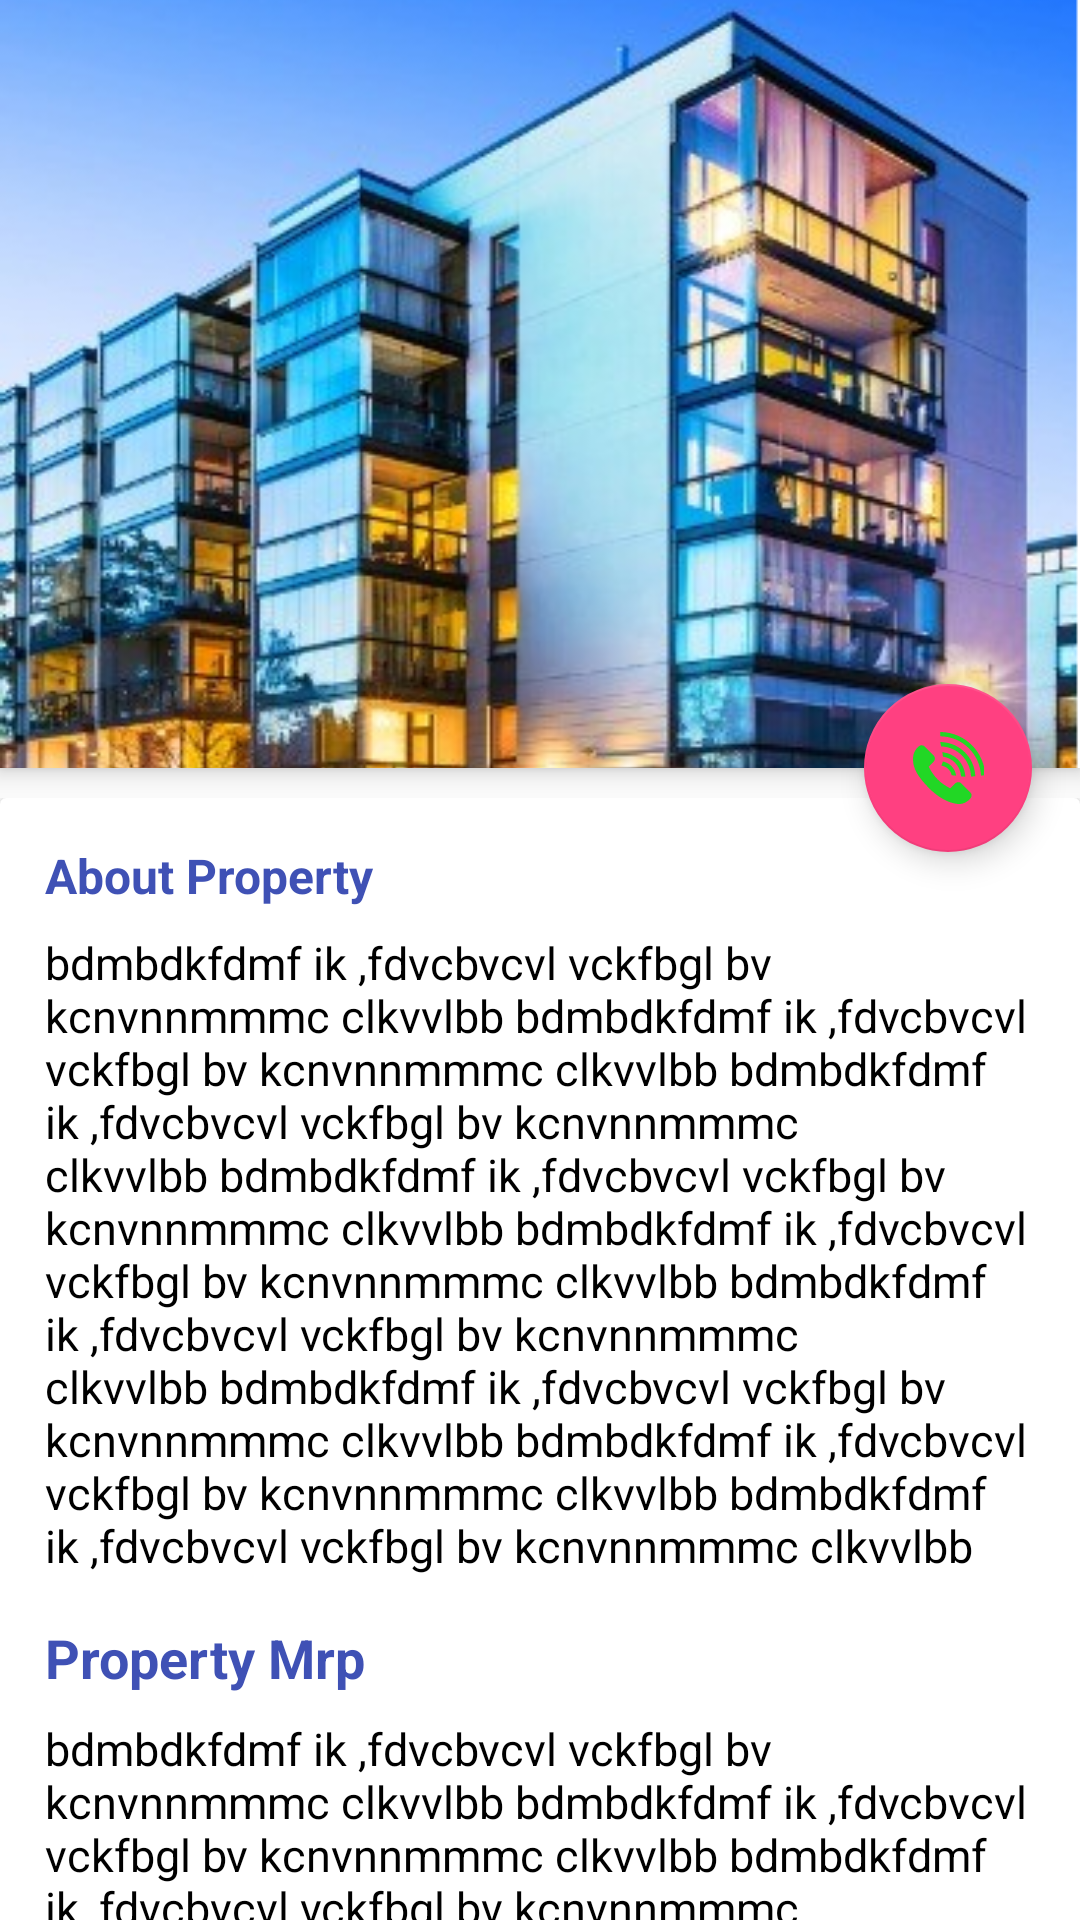

Write the Android layout XML for this screen, with the resource values it uses.
<!-- AndroidManifest.xml: application theme AppTheme -->
<!-- res/layout/activity_details.xml -->
<android.support.design.widget.CoordinatorLayout
    xmlns:android="http://schemas.android.com/apk/res/android"
    xmlns:app="http://schemas.android.com/apk/res-auto"
    android:id="@+id/main_content"
    android:layout_width="match_parent"
    android:layout_height="match_parent"
    android:fitsSystemWindows="true">

    <android.support.design.widget.AppBarLayout
        android:id="@+id/appbar"
        android:layout_width="match_parent"
        android:layout_height="256dp"
        android:fitsSystemWindows="true"
        android:theme="@style/ThemeOverlay.AppCompat.Dark.ActionBar">

        <android.support.design.widget.CollapsingToolbarLayout
            android:id="@+id/collapsingToolbar"
            android:layout_width="match_parent"
            android:layout_height="match_parent"
            android:fitsSystemWindows="true"
            app:contentScrim="@color/colorPrimary"
            app:expandedTitleMarginStart="40dp"
            app:layout_scrollFlags="scroll|enterAlways">

            <ImageView
                android:id="@+id/col_imageview"
                android:layout_width="match_parent"
                android:layout_height="match_parent"
                android:fitsSystemWindows="true"
                android:scaleType="centerCrop"
                android:src="@drawable/building"
                app:layout_collapseMode="pin"/>

            <android.support.v7.widget.Toolbar
                android:id="@+id/toolbar"
                android:layout_width="match_parent"
                android:layout_height="?attr/actionBarSize"
                android:elevation="7dp"/>

        </android.support.design.widget.CollapsingToolbarLayout>

    </android.support.design.widget.AppBarLayout>

    <android.support.design.widget.FloatingActionButton
        android:id="@+id/floatingActionButton"
        android:layout_width="wrap_content"
        android:layout_height="wrap_content"
        android:layout_margin="16dp"
        android:elevation="80dp"
        android:src="@drawable/ic_call_volume"
        app:layout_anchor="@id/appbar"
        app:layout_anchorGravity="bottom|right"/>

    
    <android.support.v4.widget.NestedScrollView
        android:id="@+id/nestedScrollView"
        android:layout_width="match_parent"
        android:layout_height="match_parent"
        app:layout_behavior="@string/appbar_scrolling_view_behavior">

        <LinearLayout
            android:layout_width="match_parent"
            android:layout_height="match_parent"
            android:orientation="vertical"
            android:paddingTop="10dp">

            <include layout="@layout/item_nested_scrollview"/>



        </LinearLayout>

    </android.support.v4.widget.NestedScrollView>

</android.support.design.widget.CoordinatorLayout>
<!-- res/layout/item_nested_scrollview.xml (included above) -->
<?xml version="1.0" encoding="utf-8"?>
<android.support.v7.widget.CardView
    xmlns:android="http://schemas.android.com/apk/res/android"
    android:layout_width="match_parent"
    android:layout_height="wrap_content"
    android:layout_marginBottom="16dp"
    android:elevation="5dp">

    <LinearLayout
        android:layout_width="match_parent"
        android:layout_height="wrap_content"
        android:layout_margin="15dp"
        android:orientation="vertical">

        <TextView
            android:layout_width="match_parent"
            android:layout_height="wrap_content"
            android:text="About Property"
            android:textColor="@color/colorPrimary"
            android:textSize="16sp"
            android:textStyle="bold"/>


        <TextView
            android:id="@+id/prop_details"
            android:layout_width="match_parent"
            android:layout_height="wrap_content"
            android:layout_marginTop="8dp"
            android:text="@string/description"
            android:textColor="@android:color/black"
            android:textSize="15sp"/>


        <TextView
            android:layout_width="match_parent"
            android:layout_height="wrap_content"
            android:text="Property Mrp"
            android:textColor="@color/colorPrimary"
            android:layout_marginTop="@dimen/paddinng_large_15"
            android:textSize="18sp"
            android:textStyle="bold"/>


        <TextView
            android:id="@+id/prop_mrp"
            android:layout_width="match_parent"
            android:layout_height="wrap_content"
            android:layout_marginTop="8dp"
            android:text="@string/description"
            android:textColor="@android:color/black"
            android:textSize="15sp"/>

        <TextView
            android:layout_width="match_parent"
            android:layout_height="wrap_content"
            android:text="Location"
            android:layout_marginTop="@dimen/paddinng_large_15"
            android:textColor="@color/colorPrimary"
            android:textSize="16sp"
            android:textStyle="bold"/>


        <TextView
            android:id="@+id/prop_location"
            android:layout_width="match_parent"
            android:layout_height="wrap_content"
            android:layout_marginTop="8dp"
            android:text="@string/description"
            android:textColor="@android:color/black"
            android:textSize="15sp"/>

    </LinearLayout>

</android.support.v7.widget.CardView>
<!-- resources referenced by this layout -->
<resources>
  <color name="colorPrimary">#3F51B5</color>
  <dimen name="paddinng_large_15">15dp</dimen>
  <!-- drawable building: png bitmap (drawable-v24, 296296 bytes) -->
  <!-- drawable ic_call_volume: vector/xml drawable (drawable, 2053 chars, omitted) -->
  <string name="description">bdmbdkfdmf ik ,fdvcbvcvl vckfbgl bv kcnvnnmmmc   clkvvlbb bdmbdkfdmf ik ,fdvcbvcvl vckfbgl bv kcnvnnmmmc   clkvvlbb
      bdmbdkfdmf ik ,fdvcbvcvl vckfbgl bv kcnvnnmmmc   clkvvlbb
      bdmbdkfdmf ik ,fdvcbvcvl vckfbgl bv kcnvnnmmmc   clkvvlbb
      bdmbdkfdmf ik ,fdvcbvcvl vckfbgl bv kcnvnnmmmc   clkvvlbb
      bdmbdkfdmf ik ,fdvcbvcvl vckfbgl bv kcnvnnmmmc   clkvvlbb
      bdmbdkfdmf ik ,fdvcbvcvl vckfbgl bv kcnvnnmmmc   clkvvlbb
      bdmbdkfdmf ik ,fdvcbvcvl vckfbgl bv kcnvnnmmmc   clkvvlbb
      bdmbdkfdmf ik ,fdvcbvcvl vckfbgl bv kcnvnnmmmc   clkvvlbb</string>
  <style name="AppTheme" parent="Theme.AppCompat.Light.NoActionBar">
          
          <item name="colorPrimary">@color/colorPrimary</item>
          <item name="colorPrimaryDark">@color/colorPrimaryDark</item>
          <item name="colorAccent">@color/colorAccent</item>
          <item name="android:statusBarColor">@android:color/transparent</item>
          
         
      </style>
  <color name="colorPrimaryDark">#303F9F</color>
  <color name="colorAccent">#FF4081</color>
</resources>
